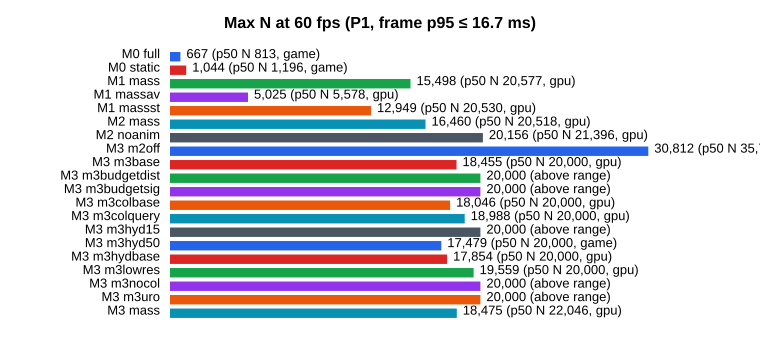

Source data for this figure (header and first rows):
series, n_p95, note_p95, n_p50, note_p50, bottleneck
M0 full, 667, , 813, , game
M0 static, 1044, , 1196, , game
M1 mass, 15498, , 20577, , gpu
M1 massav, 5025, , 5578, , gpu
M1 massst, 12949, , 20530, , gpu
M2 mass, 16460, , 20518, , gpu
M2 noanim, 20156, , 21396, , gpu
M3 m2off, 30812, , 35763, , gpu
M3 m3base, 18455, , 20000, above range, gpu
M3 m3budgetdist, 20000, above range, 20000, above range, game
M3 m3budgetsig, 20000, above range, 20000, above range, game
M3 m3colbase, 18046, , 20000, above range, gpu
M3 m3colquery, 18988, , 20000, above range, gpu
M3 m3hyd15, 20000, above range, 20000, above range, game
M3 m3hyd50, 17479, , 20000, above range, game
M3 m3hydbase, 17854, , 20000, above range, gpu
M3 m3lowres, 19559, , 20000, above range, gpu
M3 m3nocol, 20000, above range, 20000, above range, game
M3 m3uro, 20000, above range, 20000, above range, game
M3 mass, 18475, , 22046, , gpu
